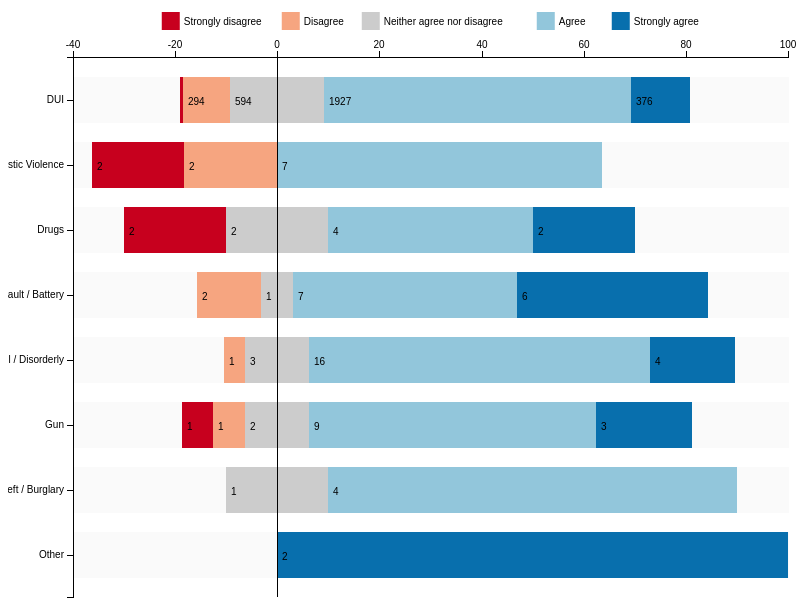
D3 v3 page, settled after 480 driven frames (8 s of simulated time); the page loaded 1 data file(s).


// ── DivergingStackedBarD3.js
var margin = { top: 50, right: 20, bottom: 10, left: 65 };

var width = 800 - margin.left - margin.right;
var height = 600 - margin.top - margin.bottom;

var y,x,color,xAxis,yAxis,svg;

var setupD3 = function(chartOptions) {
    // setup y and x axis range and bands
    y = d3.scale.ordinal().rangeRoundBands([0, height], .3);
    x = d3.scale.linear().rangeRound([0, width]);

    xAxis = d3.svg.axis().scale(x).orient("top");
    yAxis = d3.svg.axis().scale(y).orient("left");

    // setup color scale
    color = d3.scale.ordinal().range(chartOptions.cat_colors);

    svg = d3.select("#figure").append("svg")
        .attr("width", width + margin.left + margin.right)
        .attr("height", height + margin.top + margin.bottom)
        .attr("id", "d3-plot")
        .append("g")
        .attr("transform", "translate(" + margin.left + "," + margin.top + ")");

    color.domain(chartOptions.cat_titles);
}

var chartOptions = {
    cat_colors: ["#c7001e", "#f6a580", "#cccccc", "#92c6db", "#086fad"],
    cat_titles: ["Strongly disagree", "Disagree", "Neither agree nor disagree", "Agree", "Strongly agree"]
};

setupD3(chartOptions);

d3.csv("DivergingStackedBarD3.csv", function(error, data) {

    data.forEach(function(d) {
        // calc percentages
        d["Strongly disagree"] = +d[1] * 100 / d.N;
        d["Disagree"] = +d[2] * 100 / d.N;
        d["Neither agree nor disagree"] = +d[3] * 100 / d.N;
        d["Agree"] = +d[4] * 100 / d.N;
        d["Strongly agree"] = +d[5] * 100 / d.N;
        var x0 = -1 * (d["Neither agree nor disagree"] / 2 + d["Disagree"] + d["Strongly disagree"]);
        var idx = 0;
        d.boxes = color.domain().map(function(name) { return { name: name, x0: x0, x1: x0 += +d[name], N: +d.N, n: +d[idx += 1] }; });
    });

    // find min and max values
    var min_val = d3.min(data, function(d) {
        return d.boxes["0"].x0;
    });

    var max_val = d3.max(data, function(d) {
        return d.boxes["4"].x1;
    });

    // set domain x and y
    x.domain([min_val, max_val]).nice();
    y.domain(data.map(function(d) { return d.Crime; }));

    // add axes to graph
    svg.append("g")
        .attr("class", "x axis")
        .call(xAxis);

    svg.append("g")
        .attr("class", "y axis")
        .call(yAxis)

    // add bar groups
    var vakken = svg.selectAll(".question")
        .data(data)
        .enter().append("g")
        .attr("class", "bar")
        .attr("transform", function(d) { return "translate(0," + y(d.Crime) + ")"; });

    // add sub bar groups
    var bars = vakken.selectAll("rect")
        .data(function(d) { return d.boxes; })
        .enter().append("g").attr("class", "subbar");

    // add rects
    bars.append("rect")
        .attr("height", y.rangeBand())
        .attr("x", function(d) { return x(d.x0); })
        .attr("width", function(d) { return x(d.x1) - x(d.x0); })
        .style("fill", function(d) { return color(d.name); });

    bars.append("text")
        .attr("x", function(d) { return x(d.x0); })
        .attr("y", y.rangeBand() / 2)
        .attr("dy", "0.5em")
        .attr("dx", "0.5em")
        .style("font", "10px sans-serif")
        .style("text-anchor", "begin")
        .text(function(d) { return d.n !== 0 && (d.x1 - d.x0) > 3 ? d.n : "" });

    vakken.insert("rect", ":first-child")
        .attr("height", y.rangeBand())
        .attr("x", "1")
        .attr("width", width)
        .attr("fill-opacity", "0.5")
        .style("fill", "#F5F5F5")
        .attr("class", function(d, index) { return index % 2 == 0 ? "even" : "uneven"; });

    svg.append("g")
        .attr("class", "y axis")
        .append("line")
        .attr("x1", x(0))
        .attr("x2", x(0))
        .attr("y2", height);

    var startp = svg.append("g").attr("class", "legendbox").attr("id", "mylegendbox");
    // this is not nice, we should calculate the bounding box and use that
    var legend_tabs = [0, 120, 200, 375, 450];
    var legend = startp.selectAll(".legend")
        .data(color.domain().slice())
        .enter().append("g")
        .attr("class", "legend")
        .attr("transform", function(d, i) { return "translate(" + legend_tabs[i] + ",-45)"; });

    legend.append("rect")
        .attr("x", 0)
        .attr("width", 18)
        .attr("height", 18)
        .style("fill", color);

    legend.append("text")
        .attr("x", 22)
        .attr("y", 9)
        .attr("dy", ".35em")
        .style("text-anchor", "begin")
        .style("font", "10px sans-serif")
        .text(function(d) { return d; });

    d3.selectAll(".axis path")
        .style("fill", "none")
        .style("stroke", "#000")
        .style("shape-rendering", "crispEdges")

    d3.selectAll(".axis line")
        .style("fill", "none")
        .style("stroke", "#000")
        .style("shape-rendering", "crispEdges")

    var movesize = width / 2 - startp.node().getBBox().width / 2;
    d3.selectAll(".legendbox").attr("transform", "translate(" + movesize + ",0)");
});

### data: DivergingStackedBarD3.csv
Crime, 1, 2, 3, 4, 5, N
DUI, 24, 294, 594, 1927, 376, 3215
Domestic Violence, 2, 2, 0, 7, 0, 11
Drugs, 2, 0, 2, 4, 2, 10
Assault / Battery, 0, 2, 1, 7, 6, 16
Alcohol / Disorderly, 0, 1, 3, 16, 4, 24
Gun, 1, 1, 2, 9, 3, 16
Theft / Burglary, 0, 0, 1, 4, 0, 5
Other, 0, 0, 0, 0, 2, 2